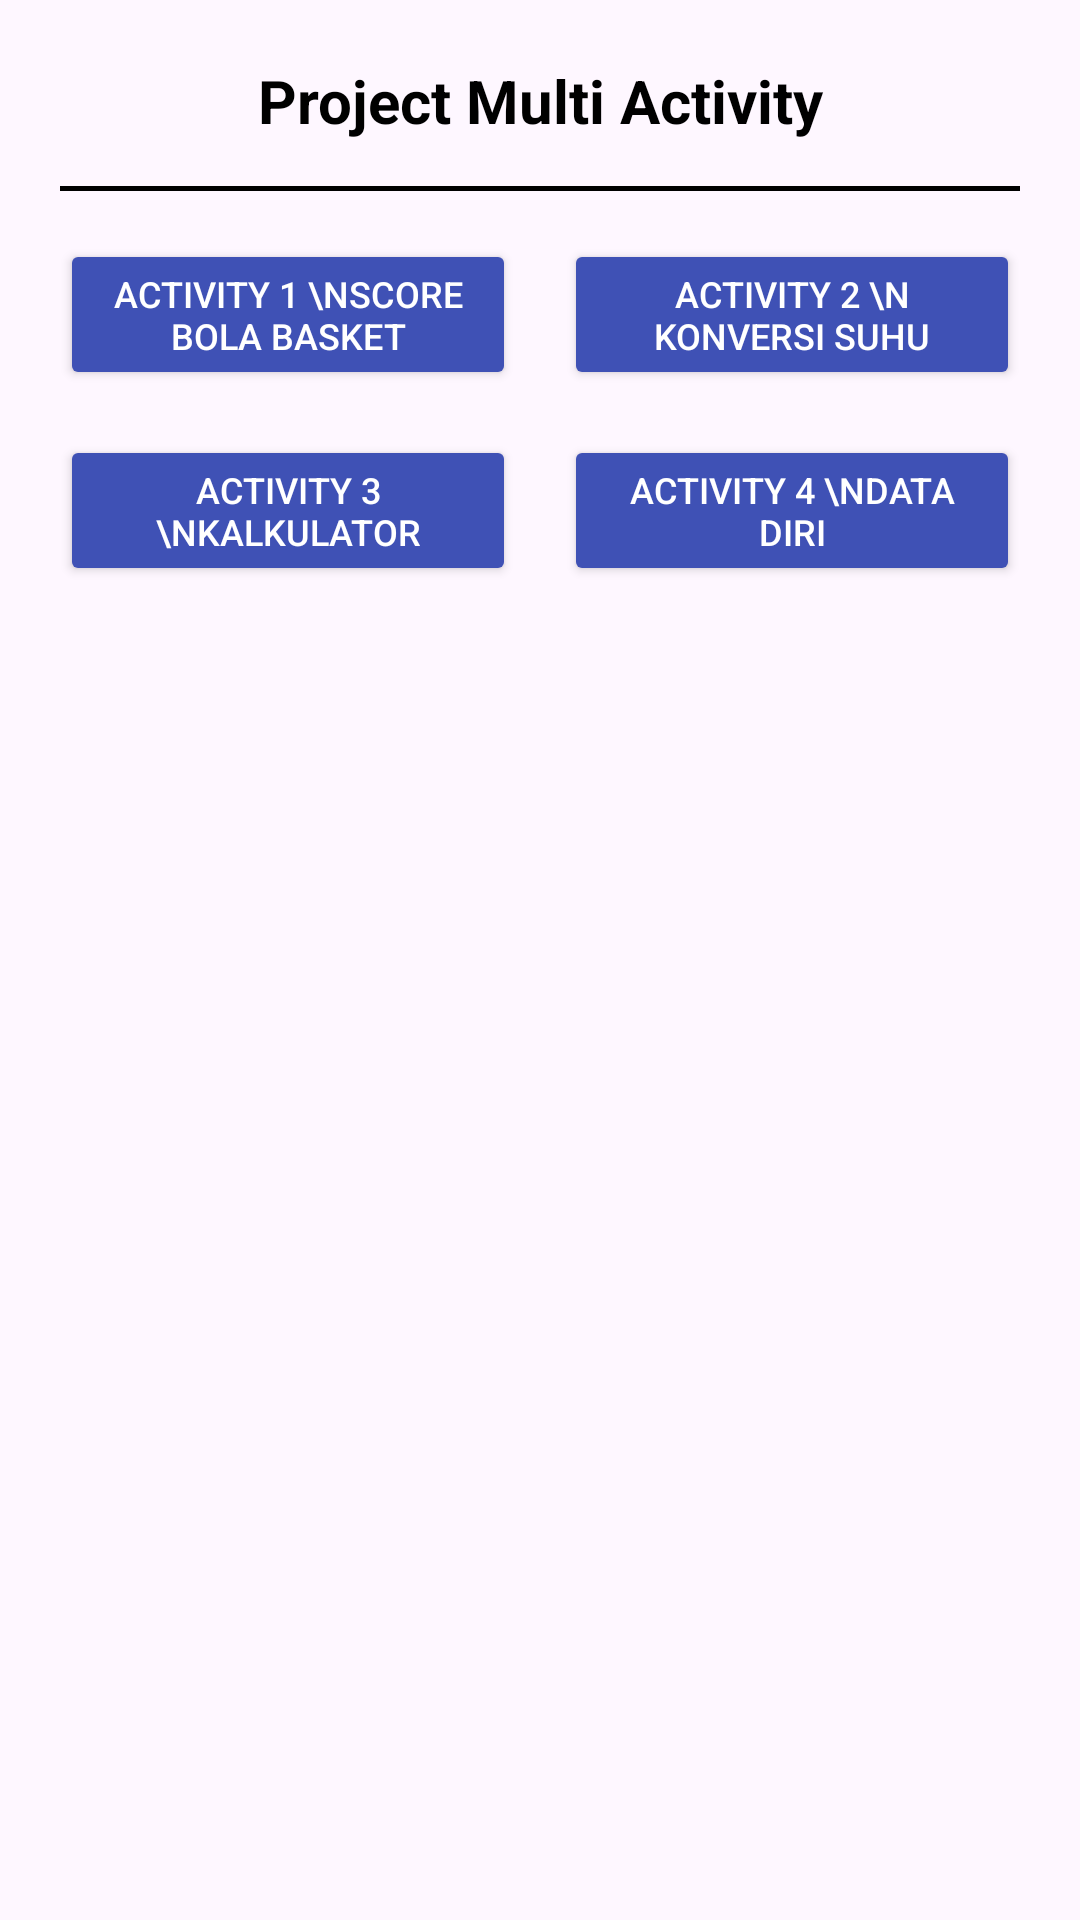

Here is an Android app screen rendered from its layout file. Give the layout XML and the strings, colors and styles it references.
<!-- AndroidManifest.xml: application theme Theme.Multiactivity1 -->
<!-- res/layout/activity_main.xml -->
<?xml version="1.0" encoding="utf-8"?>
<LinearLayout xmlns:android="http://schemas.android.com/apk/res/android"
    xmlns:app="http://schemas.android.com/apk/res-auto"
    xmlns:tools="http://schemas.android.com/tools"
    android:layout_width="match_parent"
    android:layout_height="match_parent"
    android:orientation="vertical"
    tools:context=".MainActivity">

    <TextView
        android:layout_width="match_parent"
        android:layout_height="wrap_content"
        android:textStyle="bold"
        android:textSize="20sp"
        android:textAlignment="center"
        android:layout_marginTop="20dp"
        android:textColor="@color/black"
        android:text="Project Multi Activity" />

    <View
        android:layout_width="match_parent"
        android:layout_height="1.8dp"
        android:layout_marginTop="15dp"
        android:layout_marginStart="20dp"
        android:layout_marginEnd="20dp"
        android:background="@color/black"/>

    <LinearLayout
        android:layout_width="match_parent"
        android:layout_height="wrap_content"
        android:orientation="horizontal"
        android:layout_marginTop="16dp"
        android:layout_marginStart="20dp"
        android:layout_marginEnd="20dp">

        <Button
            android:id="@+id/button1"
            android:layout_width="0dp"
            android:layout_height="wrap_content"
            android:layout_weight="1.2"
            android:text="ACTIVITY 1 \nSCORE BOLA BASKET"
            android:textSize="12sp"
            android:textColor="#FFFFFF"
            android:backgroundTint="#3F51B5"
            android:layout_marginEnd="8dp"
            android:onClick="pindah1"/>

        <Button
            android:id="@+id/button2"
            android:layout_width="0dp"
            android:layout_height="wrap_content"
            android:layout_weight="1.2"
            android:text="ACTIVITY 2 \n KONVERSI SUHU"
            android:textSize="12sp"
            android:textColor="#FFFFFF"
            android:backgroundTint="#3F51B5"
            android:layout_marginStart="8dp"
            android:onClick="pindah2"/>
    </LinearLayout>

    <LinearLayout
        android:layout_width="match_parent"
        android:layout_height="wrap_content"
        android:orientation="horizontal"
        android:layout_marginTop="15dp"
        android:layout_marginStart="20dp"
        android:layout_marginEnd="20dp">

        <Button
            android:id="@id/button3"
            android:layout_width="0dp"
            android:layout_height="wrap_content"
            android:layout_weight="1"
            android:text="ACTIVITY 3 \nKALKULATOR"
            android:textSize="12sp"
            android:textColor="#FFFFFF"
            android:backgroundTint="#3F51B5"
            android:layout_marginEnd="8dp"
            android:onClick="pindah3"/>

        <Button
            android:id="@+id/button4"
            android:layout_width="0dp"
            android:layout_height="wrap_content"
            android:layout_weight="1"
            android:text="ACTIVITY 4 \nDATA DIRI"
            android:textSize="12sp"
            android:textColor="#FFFFFF"
            android:backgroundTint="#3F51B5"
            android:layout_marginStart="8dp"
            android:onClick="pindah4"/>
    </LinearLayout>

</LinearLayout>
<!-- resources referenced by this layout -->
<resources>
  <style name="Theme.Multiactivity1" parent="Base.Theme.Multiactivity1" />
  <style name="Base.Theme.Multiactivity1" parent="Theme.Material3.DayNight.NoActionBar">
          
          
      </style>
  <!-- not gathered from this repository: default colours our renderer supplied (Android Studio template values) -->
  <color name="black">#FF000000</color>
</resources>
